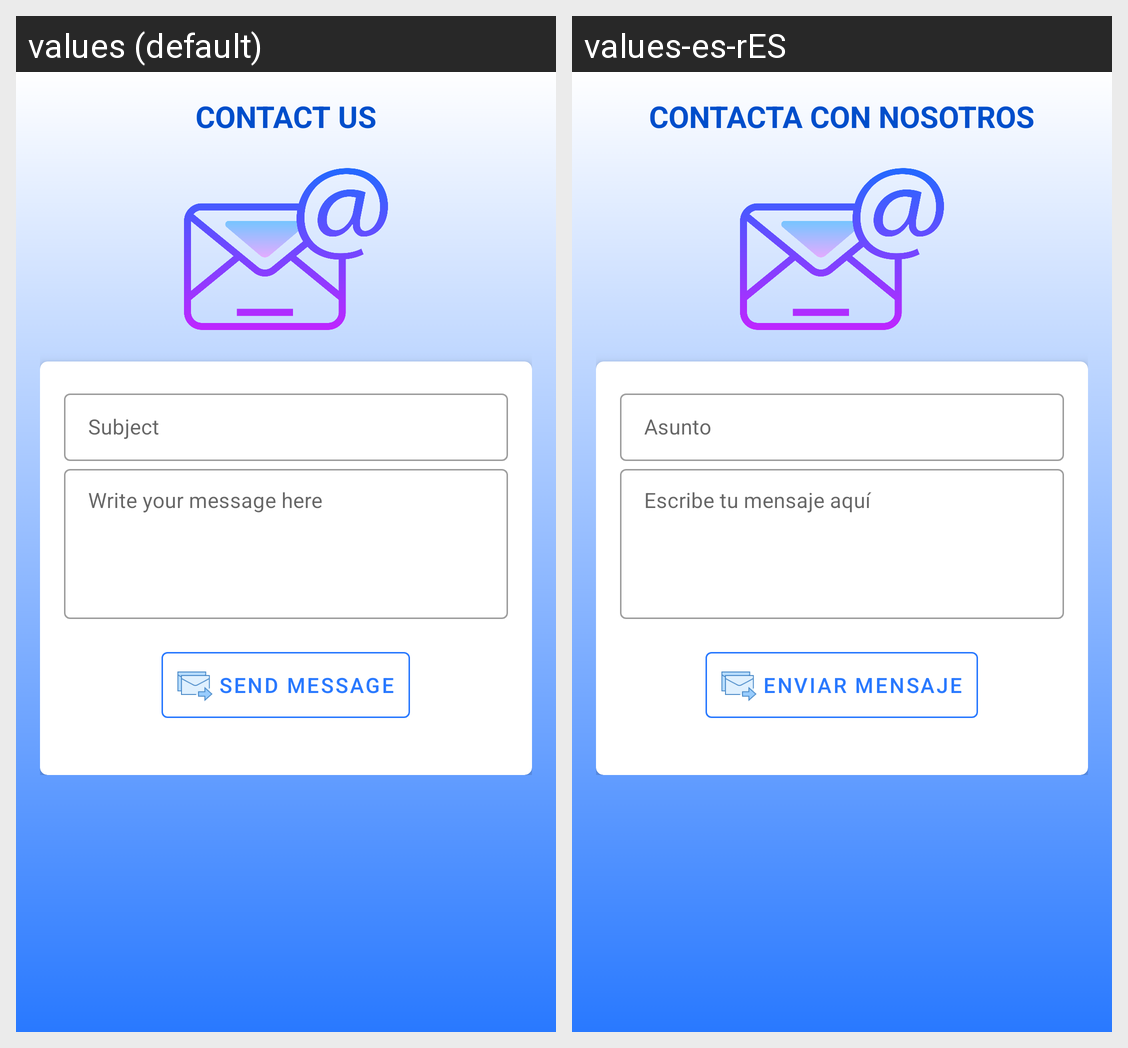

For this localized Android screen grid, give each drawn string resource with its value in every locale shown.
Android screen res/layout/fragment_contact.xml rendered under 2 locales, left to right: values (default), values-es-rES. Device: Nexus 5 (rendered at 1080×1920; each locale shown at half size, 540×960, under a caption strip naming it); theme AppTheme.
Strings drawn on this screen, with the default value and each locale's value (text and hints the layout hard-codes, and strings that could not be matched under every locale, appear in the picture but are not listed):

contact_title
  values: CONTACT US
  values-es-rES: CONTACTA CON NOSOTROS

contact_subject_hint
  values: Subject
  values-es-rES: Asunto

contact_text_hint
  values: Write your message here
  values-es-rES: Escribe tu mensaje aquí

contact_send_button
  values: SEND MESSAGE
  values-es-rES: ENVIAR MENSAJE
